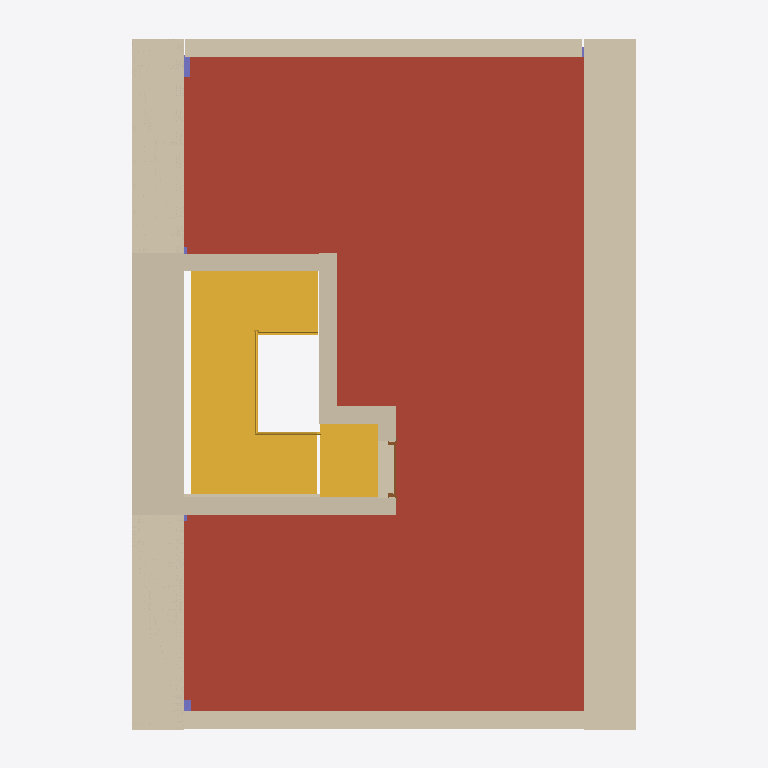
Plan cut of the same IFC building model at storey 'AZOTEA' (level 10.00 m, cut at 11.40 m), seen from above with north up, elements coloured by IFC class: 10 walls (beige), 2 columns (violet), 1 roof (red-brown), 1 stair (yellow), 1 door (brown). Cut surfaces are drawn darker.
Extent 7.2 m × 10.1 m × 13.4 m (x, y, z). Storeys (5): SÓTANO at 1.00 m; BAJA at 4.00 m; PRIMERA at 7.00 m; AZOTEA at 10.00 m; CUBIERTAS at 13.00 m. Elements (81): 37 IfcWallStandardCase, 13 IfcDoor, 8 IfcColumn, 8 IfcWindow, 4 IfcStair, 3 IfcFlowTerminal, 3 IfcRailing, 3 IfcSlab, 2 IfcRoof.

HEADER;
FILE_DESCRIPTION(('ViewDefinition [CoordinationView_V2.0]'),'2;1');
FILE_NAME('EDEA_demostrador_kees_test1.ifc','2021-07-06T15:58:00+02:00',(''),(''),'APSTEX - IFC Java Toolbox','21.1.20.44 - Exporter 21.1.20.44 - IU alternativa 21.1.20.44','');
FILE_SCHEMA(('IFC2X3'));
ENDSEC;
DATA;
#120=IFCPROJECT('06V5VUvO9AhRyrLdgLcP3h',#42,'0001',$,$,'EDEA VIVIENDA EXPERIMENTAL','Estado de proyecto',(#112),#107);
#171=IFCSITE('06V5VUvO9AhRyrLdgLcP3f',#42,'Default',$,$,#170,$,$,.ELEMENT.,$,$,$,$,$);
#130=IFCBUILDING('06V5VUvO9AhRyrLdgLcP3g',#42,'',$,$,#32,$,'',.ELEMENT.,$,$,$);
#141=IFCBUILDINGSTOREY('06V5VUvO9AhRyrLdfgPcvu',#42,'SÓTANO',$,'Nivel:Extremo inicial 8 mm',#139,$,'SÓTANO',.ELEMENT.,1.0);
#147=IFCBUILDINGSTOREY('06V5VUvO9AhRyrLdfgPcKq',#42,'BAJA',$,'Nivel:Extremo inicial 8 mm',#146,$,'BAJA',.ELEMENT.,4.0);
#153=IFCBUILDINGSTOREY('06V5VUvO9AhRyrLdfgPI6A',#42,'PRIMERA',$,'Nivel:Extremo inicial 8 mm',#152,$,'PRIMERA',.ELEMENT.,7.0);
#159=IFCBUILDINGSTOREY('06V5VUvO9AhRyrLdfgPI72',#42,'AZOTEA',$,'Nivel:Extremo inicial 8 mm',#158,$,'AZOTEA',.ELEMENT.,10.0);
#165=IFCBUILDINGSTOREY('06V5VUvO9AhRyrLdfgPI0i',#42,'CUBIERTAS',$,'Nivel:Extremo inicial 8 mm',#164,$,'CUBIERTAS',.ELEMENT.,13.0);
#77514=IFCROOF('2C8bshx9DAeA8IjX5bpqj0',#42,'Cubierta básica:Cubierta:218914',$,'Cubierta básica:Cubierta',#77511,$,'218914',.NOTDEFINED.);
#2543=IFCWALLSTANDARDCASE('2J92X6zaz3rez0MD_07DT5',#42,'Muro básico:Medianera adiabática:142304',$,'Muro básico:Medianera adiabática',#2523,#2541,'142304');
#2366=IFCWALLSTANDARDCASE('2J92X6zaz3rez0MD_07DTx',#42,'Muro básico:Medianera adiabática:142302',$,'Muro básico:Medianera adiabática',#2270,#2364,'142302');
#76619=IFCSTAIR('2J92X6zaz3rez0MD_07D88',#42,'Escalera moldeada in situ:Escalera:143021',$,'Escalera moldeada in situ:Escalera monolítica',#76618,$,'143021',.NOTDEFINED.);
#2595=IFCWALLSTANDARDCASE('2J92X6zaz3rez0MD_07DT4',#42,'Muro básico:Muro Fachada:142305',$,'Muro básico:Muro Fachada',#2569,#2593,'142305');
#3234=IFCWALLSTANDARDCASE('2J92X6zaz3rez0MD_07DTM',#42,'Muro básico:Muro Fachada:142323',$,'Muro básico:Muro Fachada',#3214,#3232,'142323');
#78456=IFCWALLSTANDARDCASE('1qgynv4VrDOgesK2LqiWv6',#42,'Muro básico:Muro Fachada:260199',$,'Muro básico:Muro Fachada',#78417,#78454,'260199');
#78266=IFCWALLSTANDARDCASE('1qgynv4VrDOgesK2LqiW7s',#42,'Muro básico:Muro Fachada:260055',$,'Muro básico:Muro Fachada',#78223,#78264,'260055');
#78198=IFCWALLSTANDARDCASE('1qgynv4VrDOgesK2LqiW61',#42,'Muro básico:Muro Fachada:260000',$,'Muro básico:Muro Fachada',#78161,#78196,'260000');
#78392=IFCWALLSTANDARDCASE('1qgynv4VrDOgesK2LqiWuP',#42,'Muro básico:Muro Fachada:260152',$,'Muro básico:Muro Fachada',#78355,#78390,'260152');
#78330=IFCWALLSTANDARDCASE('1qgynv4VrDOgesK2LqiW7T',#42,'Muro básico:Muro Fachada:260092',$,'Muro básico:Muro Fachada',#78291,#78328,'260092');
#3324=IFCWALLSTANDARDCASE('2J92X6zaz3rez0MD_07DTV',#42,'Muro básico:Tabique cartón-yeso:142330',$,'Muro básico:Tabique cartón-yeso',#3304,#3322,'142330');
#85055=IFCDOOR('1qgynv4VrDOgesK2LqiWoR',#42,'Puerta mmetálica:800 x 2100mm:260794',$,'Puerta mmetálica:800 x 2100mm',#99682,#85049,'260794',2.1,0.8);
#1108=IFCCOLUMN('2J92X6zaz3rez0MD_07DTn',#42,'Pilar rectangular:300 x 300mm 2:142292',$,'Pilar rectangular:300 x 300mm 2',#1107,#1102,'142292');
#78127=IFCCOLUMN('2W7D4pALT9vP2eLHtfRgPS',#42,'Pilar rectangular:300 x 300mm 2:245806',$,'Pilar rectangular:300 x 300mm 2',#78126,#78121,'245806');
ENDSEC;